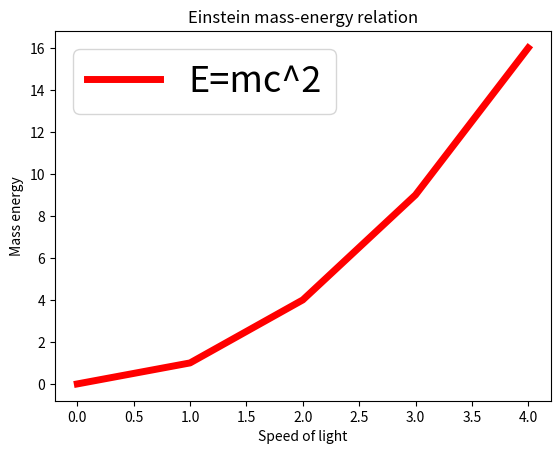

This chart was generated by the following Python code:
# -*- coding: utf-8 -*-
# Python 3.6

"""
[redacted]

Created: Tue Aug 14 02:17:26 2018
Modified: Tue Aug 14 02:17:26 2018

Description: YourTurn4A from book
"""
import numpy as np, matplotlib.pyplot as plt

num_points = 5
nom_points = 5
x_min, x_max = 0, 4
x_values = np.linspace(x_min, x_max, num_points)
y_values = x_values**2
x_values = np.linspace(x_min, x_max, nom_points)

assert len(x_values) == len(y_values), \
    "Length-mismatch: {:d}".format(len(x_values),len(y_values))

plt.plot(x_values, y_values, label="E=mc^2")

# Make the line smooth, red and thick
ax = plt.gca()
lines = ax.get_lines()
plt.setp(lines[0], linestyle='-', linewidth=5, color='r')

# Add axes labels
ax.set_xlabel("Speed of light")
ax.set_ylabel("Mass energy")

# Add title
ax.set_title("Einstein mass-energy relation")

# Add legend
plt.legend(loc=2, prop={'size': 26})